Image classification data set "data" (rakha-elctrnx/cnn-plant-disease on GitHub). Class labels (2): diseased, healthy.

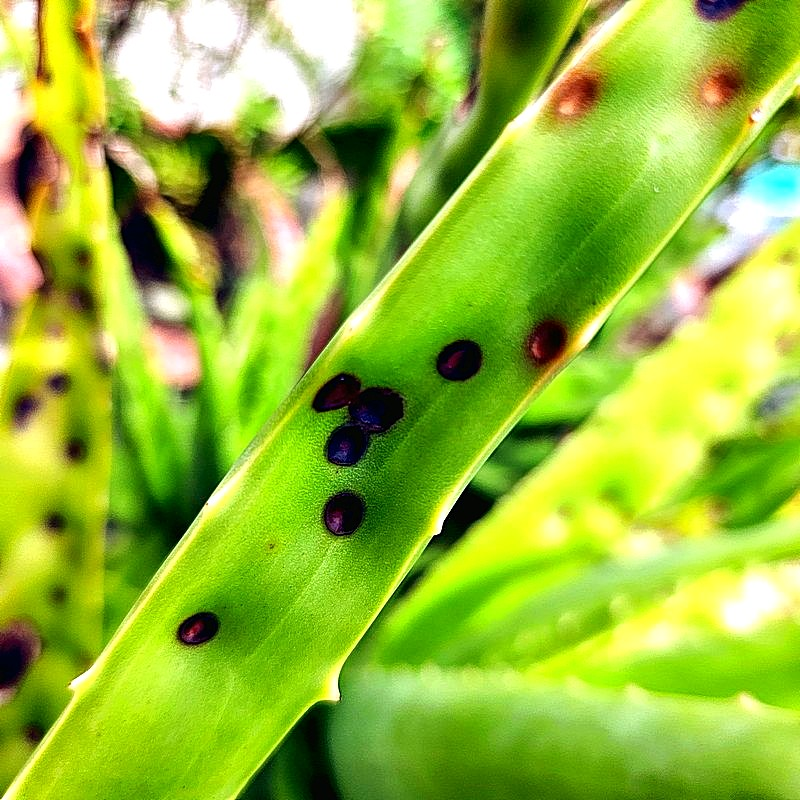
Label: diseased

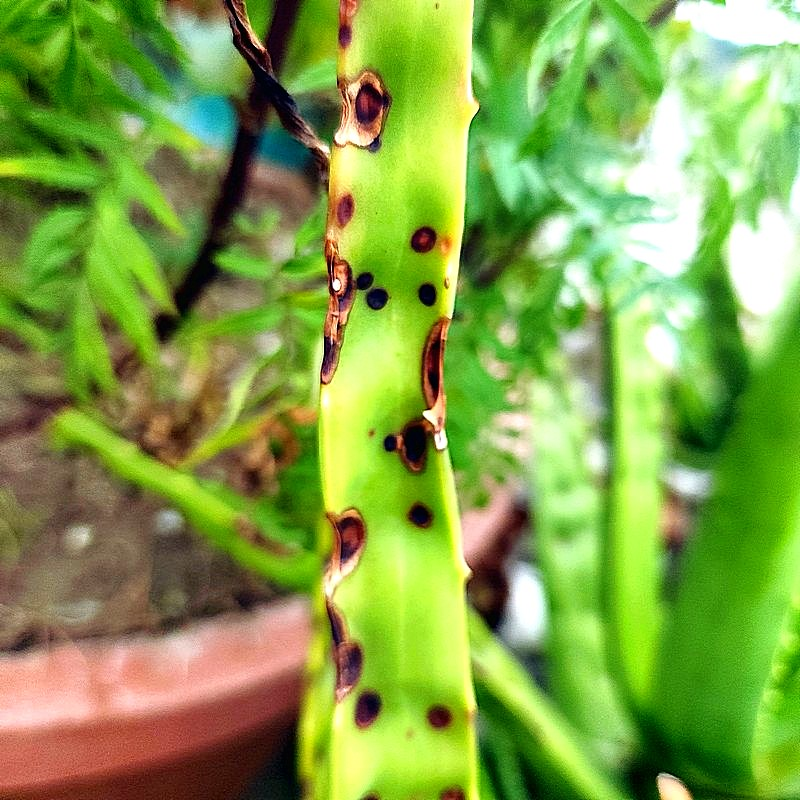
Label: diseased

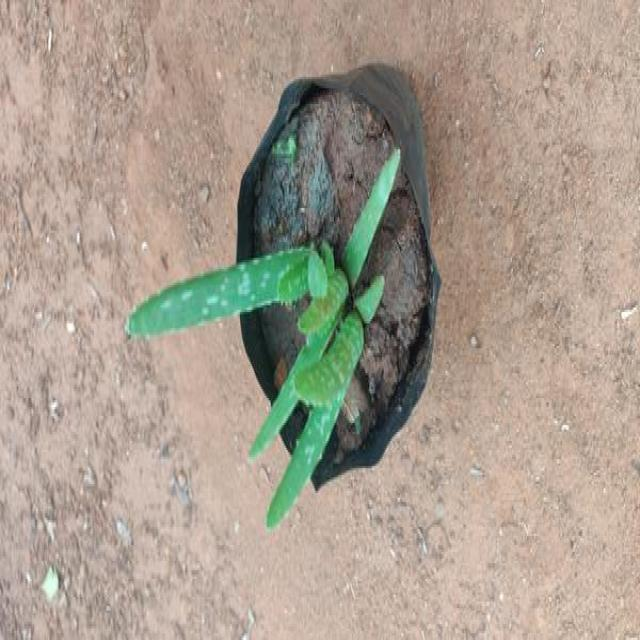
Label: healthy

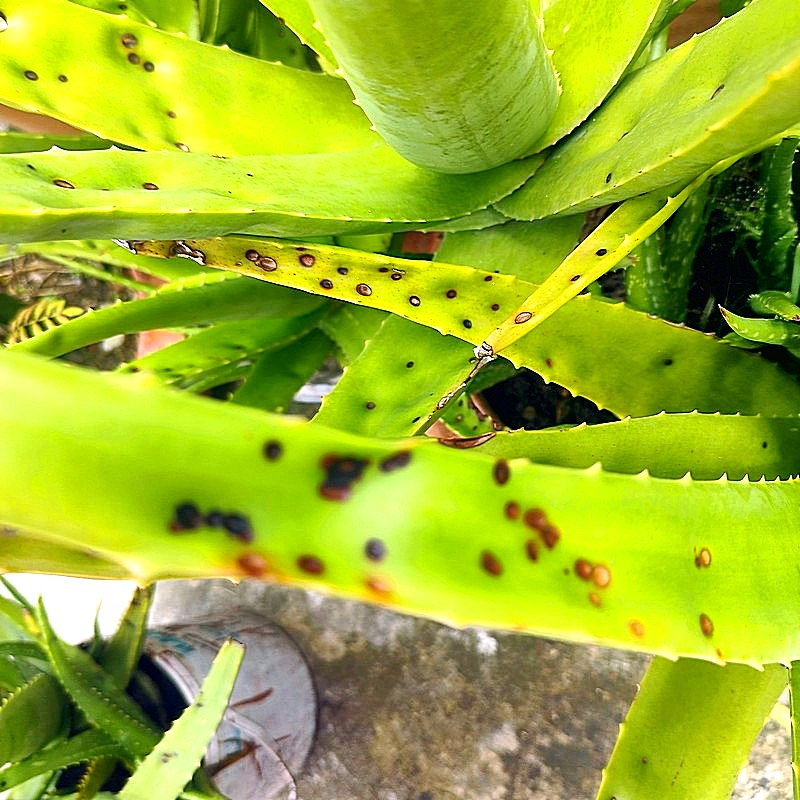
Label: diseased

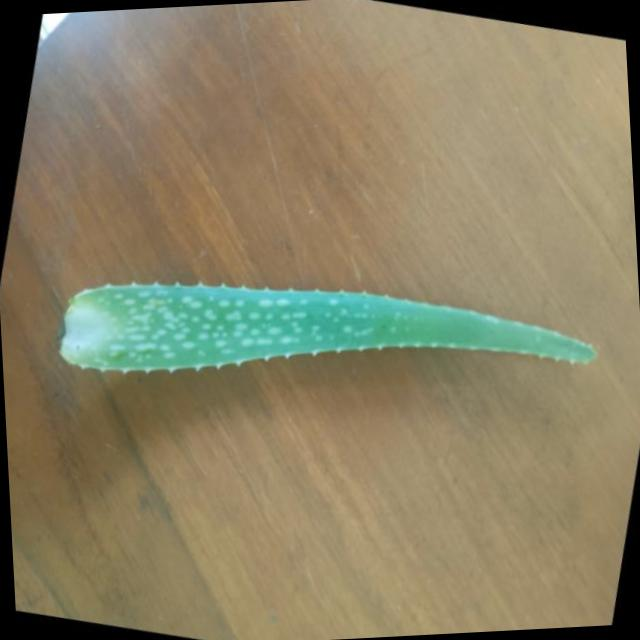
Label: healthy

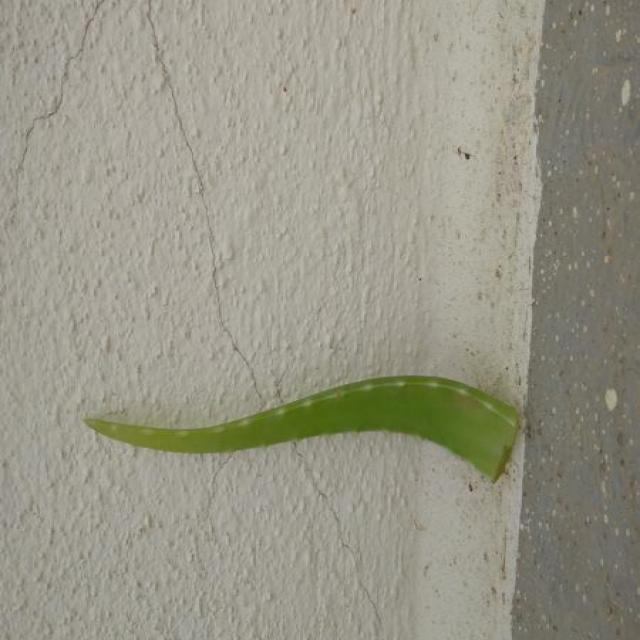
Label: healthy
